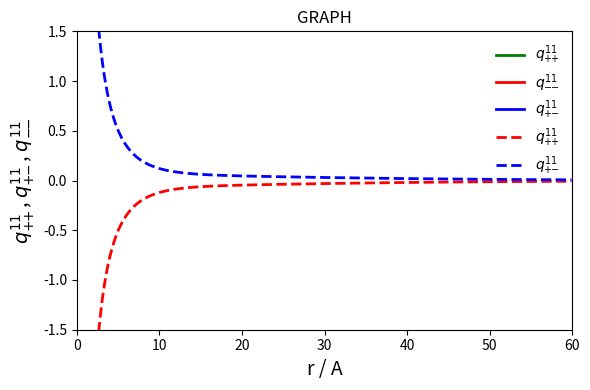

Reproduce this figure in Python. (Note: this script raises an exception after producing the figure.)
#program that animates q11 correlation functions derived in:
#screening of ionic interactions in a charged adsorbent - 
#the application of Replica Ornstein - Zernike equations 
import numpy as np
import matplotlib.pyplot as plt
from matplotlib.animation import FuncAnimation
zp=1 #this is the charge number of cations - annealed fluid
z0=1 #this is the charge number of cations - matrix
z0d=1 #this is the charge number of anions - template
rmax=60 #this is the radius or the size of the x axis
r=np.arange(0.1,rmax,0.1)
ymax=1.5 #this is the value of q11 functions or the size of the y axis
Q=1.2
epsilon=1
#c0=0.425
c0=0.425
#c1=0.0075
c1=0.03
#c1=3.187/1000
#c1=6.8325/100_000
Lb=7.14
pi=3.14
rho0=c0*6.023/10000 #units should be 1/A^3 for each rho quantity
rho0d=rho0*epsilon     #this is rho0'
rho1=c1*6.023/10000  #this is rho1+ for the electroneutral adsorbent (the same as rho1- in this case)
rhop1=c1*6.023/10000    #this is rho1+ for the new system
rhom1=rhop1+rho0d    #this is rho1- for the new system
a=4*pi*Lb*zp*z0
bp=zp*zp*8*pi*Lb*(rhop1)	#this is actually b+ squared
c=4*pi*rho0*Lb
alpha=a*zp/z0
beta=a*a*rho0
k0old=4*pi*Lb*(2*rho0*z0**2)/Q # k0 squared for the electroneutral adsorbent
k0=4*pi*Lb*(rho0*z0**2+rho0d*z0d**2)/Q #k0 squared for the new system
k1=zp*zp*4*pi*Lb*(2*rho1) #k1 squared for the electroneutral adsorbent

#old aka electroneutral adsorbent
q12_pp=-zp*zp*(Q*Lb*k0old**2/(k0old-k1)**2)*((np.exp(-np.sqrt(k0old)*r)/r)-(np.exp(-np.sqrt(k1)*r)/r)*(1-((r*np.sqrt(k1)/2)*(1-(k1/k0old)))))
q12_pm=-q12_pp
q11_pp=-zp*zp*(Lb*np.exp(-np.sqrt(k1)*r)/r)+q12_pp
q11_pm=-q11_pp


def q11n_pp(r,a,c,pi,Q,k0,w,zp,alpha,beta,bp):
    s=zp*zp*4*pi*Lb*(rhop1+rhom1*w*w) #this is actually s squared
    return (np.exp(-np.sqrt(s)*r)*(beta/(bp-s)-beta*c/(Q*(s-k0)*(s-bp)))+np.exp(-np.sqrt(k0)*r)*beta*c/(Q*(s-k0)*(k0-bp))-
         np.exp(-np.sqrt(bp)*r)*(alpha+beta/(bp-s)+beta*c/(Q*(k0-bp)*(s-bp))))/(4*pi*r)

def q11n_mm(r,a,c,pi,Q,k0,w,zp,alpha,beta,bp):
    s=zp*zp*4*pi*Lb*(rhop1+rhom1*w*w)#this is actually s squared
    sm=zp*zp*8*pi*Lb*rhom1*w*w #this is actually s- squared
    return (np.exp(-np.sqrt(s)*r)*(beta/(sm-s)-beta*c/(Q*(s-k0)*(s-sm)))+np.exp(-np.sqrt(k0)*r)*beta*c/(Q*(s-k0)*(k0-sm))-
         np.exp(-np.sqrt(sm)*r)*(alpha+beta/(sm-s)+beta*c/(Q*(k0-sm)*(s-sm))))*w*w/(4*pi*r)

def q11n_pm(r,a,c,pi,Q,k0,w,zp,alpha,beta,bp):
    s=zp*zp*4*pi*Lb*(rhop1+rhom1*w*w)#this is actually s squared
    sm=zp*zp*8*pi*Lb*rhom1*w*w #this is actually s- squared
    v1 = ((beta*(bp/2-sm)/w**2+rhom1*alpha*alpha*(bp/2-s)+alpha*beta*rhom1)*(bp/2-k0)*Q+beta*c*(alpha*rhom1+(bp/2-sm)/w**2))/((bp/2-sm)*(bp/2-s)*(bp/2-k0)*Q)
    v2 = ((beta*(sm-s)/w**2-alpha*beta*rhom1)*(s-k0)*Q+beta*c*(sm-s)/w**2-alpha*beta*rhom1*c)/((s-bp/2)*(sm-s)*(s-k0)*Q)
    v3 = ((rhom1*alpha*alpha*(sm-s)+alpha*beta*rhom1)*(sm-k0)*Q+alpha*beta*rhom1*c)/((sm-bp/2)*(sm-s)*(sm-k0)*Q)
    v4 = (beta*c*(sm-k0)/w**2-alpha*beta*rhom1*c)/((bp/2-k0)*(sm-k0)*(s-k0)*Q)
    return (np.exp(-np.sqrt(bp/2)*r)*(v1+alpha/w**2) + np.exp(-np.sqrt(s)*r)*v2 + np.exp(-np.sqrt(sm)*r)*v3 +np.exp(-np.sqrt(k0)*r)*v4)*w**3/(4*pi*r)


fig = plt.figure(figsize=(6,4))
ax=fig.add_subplot(111)
ax.set_xlim(0, rmax)
ax.set_ylim(-ymax, ymax)
f11n_pp,=ax.plot([],[],"g",linewidth=2,label="$q^{11}_{+\!\!+\!\!}$")
f11n_mm,=ax.plot([],[],"r",linewidth=2,label="$q^{11}_{-\!\!-\!\!}$")
f11n_pm,=ax.plot([],[],"b",linewidth=2,label="$q^{11}_{+\!\!-\!\!}$")
q_pp,=ax.plot(r,q11_pp,"r--",linewidth=2,label="$q^{11}_{+\!\!+\!\!}$")
q_pm,=ax.plot(r,q11_pm,"b--",linewidth=2,label="$q^{11}_{+\!\!-\!\!}$")
title=ax.set_title("GRAPH")
ax.set_xlabel("r / A",fontsize=14)
ax.set_ylabel("$q^{11}_{+\!\!+\!\!}$ , $q^{11}_{+\!\!-\!\!}$ , $q^{11}_{-\!\!-\!\!}$",fontsize=14)
ax.legend(loc="upper right",frameon=False,labelspacing=0.4,fontsize=10)
def animate(i):
    y=q11n_pp(r,a,c,pi,Q,k0,0.1*i+1,zp,alpha,beta,bp)
    z=q11n_mm(r,a,c,pi,Q,k0,0.1*i+1,zp,alpha,beta,bp)
    h=q11n_pm(r,a,c,pi,Q,k0,0.1*i+1,zp,alpha,beta,bp)
    title.set_text("razmerje nabojev -> w ="+" "+str(round(0.1*i+1,1)))
    f11n_pp.set_data(r,y)
    f11n_mm.set_data(r,z)
    f11n_pm.set_data(r,h)

ani = FuncAnimation(fig, func=animate, frames=91, interval=200,repeat=True)
#the upper line allows the user to adjust the speed and number of frames, which 
#in turn defines the upper limit of w (the bottom limit is set to 1)
fig.tight_layout()
ani.save("C:/Users/<user> mlakar/Desktop/slike magistrska/q11_ANIMACIJE/q11_2c.gif",fps=2)
#the upper line saves the animation at a specified location (note from my example)
